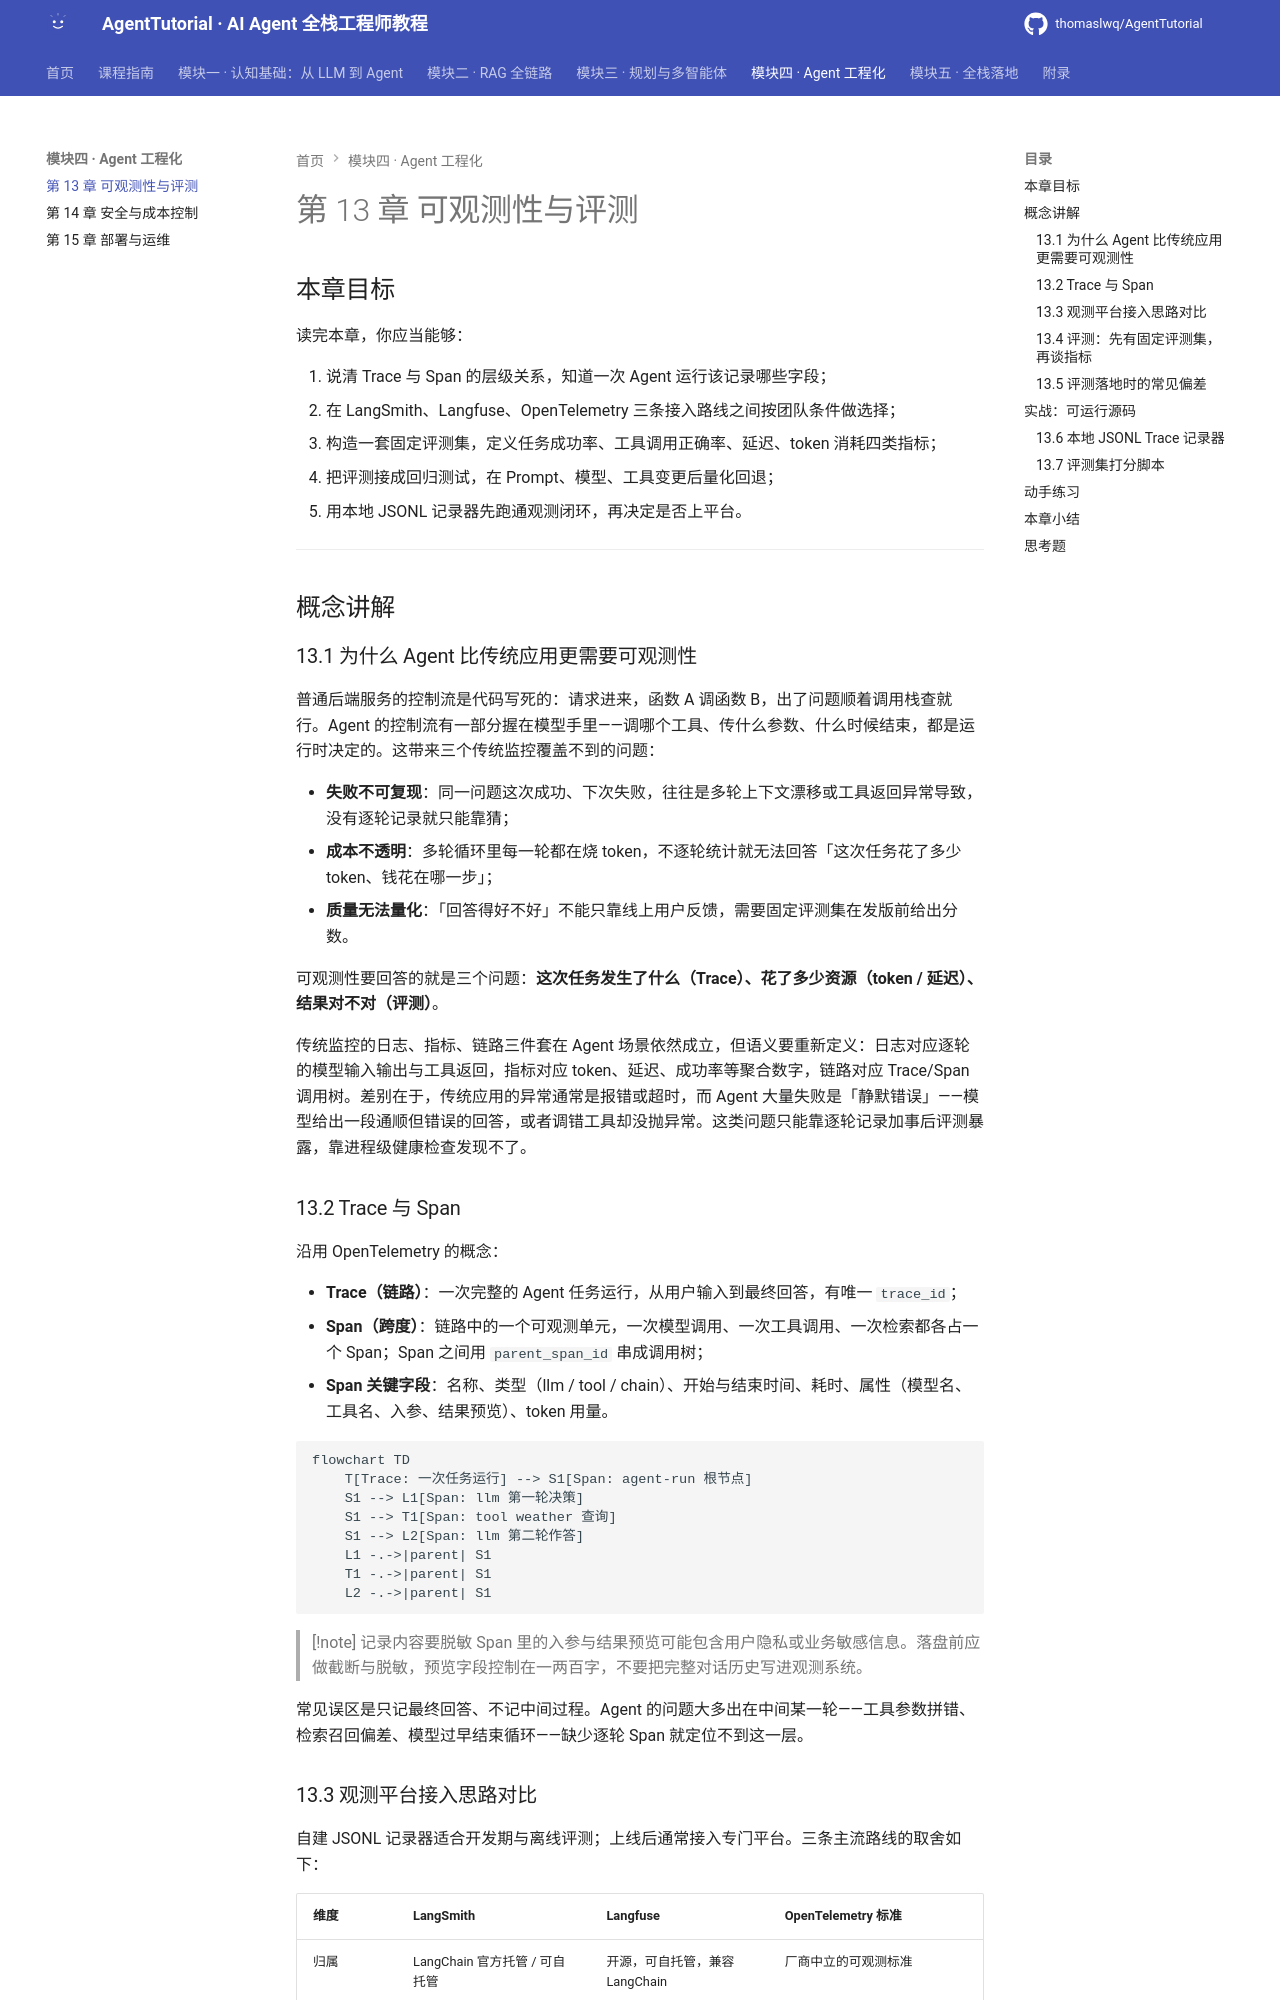

repository: thomaslwq/AgentTutorial · page: module-04-engineering/ch13-observability-eval/index.html · generator: mkdocs

# 第 13 章 可观测性与评测

## 本章目标

读完本章，你应当能够：

1. 说清 Trace 与 Span 的层级关系，知道一次 Agent 运行该记录哪些字段；
2. 在 LangSmith、Langfuse、OpenTelemetry 三条接入路线之间按团队条件做选择；
3. 构造一套固定评测集，定义任务成功率、工具调用正确率、延迟、token 消耗四类指标；
4. 把评测接成回归测试，在 Prompt、模型、工具变更后量化回退；
5. 用本地 JSONL 记录器先跑通观测闭环，再决定是否上平台。

---

## 概念讲解

### 13.1 为什么 Agent 比传统应用更需要可观测性

普通后端服务的控制流是代码写死的：请求进来，函数 A 调函数 B，出了问题顺着调用栈查就行。Agent 的控制流有一部分握在模型手里——调哪个工具、传什么参数、什么时候结束，都是运行时决定的。这带来三个传统监控覆盖不到的问题：

- **失败不可复现**：同一问题这次成功、下次失败，往往是多轮上下文漂移或工具返回异常导致，没有逐轮记录就只能靠猜；
- **成本不透明**：多轮循环里每一轮都在烧 token，不逐轮统计就无法回答「这次任务花了多少 token、钱花在哪一步」；
- **质量无法量化**：「回答得好不好」不能只靠线上用户反馈，需要固定评测集在发版前给出分数。

可观测性要回答的就是三个问题：**这次任务发生了什么（Trace）、花了多少资源（token / 延迟）、结果对不对（评测）**。

传统监控的日志、指标、链路三件套在 Agent 场景依然成立，但语义要重新定义：日志对应逐轮的模型输入输出与工具返回，指标对应 token、延迟、成功率等聚合数字，链路对应 Trace/Span 调用树。差别在于，传统应用的异常通常是报错或超时，而 Agent 大量失败是「静默错误」——模型给出一段通顺但错误的回答，或者调错工具却没抛异常。这类问题只能靠逐轮记录加事后评测暴露，靠进程级健康检查发现不了。

### 13.2 Trace 与 Span

沿用 OpenTelemetry 的概念：

- **Trace（链路）**：一次完整的 Agent 任务运行，从用户输入到最终回答，有唯一 `trace_id`；
- **Span（跨度）**：链路中的一个可观测单元，一次模型调用、一次工具调用、一次检索都各占一个 Span；Span 之间用 `parent_span_id` 串成调用树；
- **Span 关键字段**：名称、类型（llm / tool / chain）、开始与结束时间、耗时、属性（模型名、工具名、入参、结果预览）、token 用量。

```mermaid
flowchart TD
    T[Trace: 一次任务运行] --> S1[Span: agent-run 根节点]
    S1 --> L1[Span: llm 第一轮决策]
    S1 --> T1[Span: tool weather 查询]
    S1 --> L2[Span: llm 第二轮作答]
    L1 -.->|parent| S1
    T1 -.->|parent| S1
    L2 -.->|parent| S1
```

> [!note] 记录内容要脱敏
> Span 里的入参与结果预览可能包含用户隐私或业务敏感信息。落盘前应做截断与脱敏，预览字段控制在一两百字，不要把完整对话历史写进观测系统。

常见误区是只记最终回答、不记中间过程。Agent 的问题大多出在中间某一轮——工具参数拼错、检索召回偏差、模型过早结束循环——缺少逐轮 Span 就定位不到这一层。

### 13.3 观测平台接入思路对比

自建 JSONL 记录器适合开发期与离线评测；上线后通常接入专门平台。三条主流路线的取舍如下：

| 维度 | LangSmith | Langfuse | OpenTelemetry 标准 |
|---|---|---|---|
| 归属 | LangChain 官方托管 / 可自托管 | 开源，可自托管，兼容 LangChain | 厂商中立的可观测标准 |
| 接入方式 | SDK 包装 client / 装饰器，自动记录 LangChain 链路 | Python SDK，手动 `@observe` 或包装 LLM 调用 | SDK 埋点后导出到任意 OTLP 后端（Jaeger、Tempo 等） |
| 数据留存 | 托管在 LangSmith 云端；自托管版本另议 | 数据留在自己服务器，适合合规要求高的场景 | 数据落到你自选的后端，平台可替换 |
| 评测能力 | 内置数据集、打分器、在线标注 | 自带 Prompt 管理与评测面板 | 不提供模型评测语义，需自行在采集层实现 |
| 适用团队 | 主栈用 LangChain / LangGraph，想少写埋点 | 要开源可控、数据自持、多模型混用 | 已有 OTel 监控体系，希望 Agent 链路并入现有看板 |
| 成本 | 按追踪量计费，托管版有额度限制 | 自托管零 License 成本，需自己运维 | 后端成本与现有监控栈共用 |

三条路线不互斥：开发期用本地 JSONL 快速迭代，上线后把同样的 Span 结构导出到平台。无论选哪个，Span 字段设计都应保持一致，避免换平台时重写埋点。

埋点位置建议固定在三处：模型调用前后记录 llm Span，工具执行前后记录 tool Span，整条任务包一个根 chain Span。框架提供自动包装时优先用框架能力，避免在业务循环里散落手写计时代码；自动埋点覆盖不到的自定义环节，再补手动 Span。
